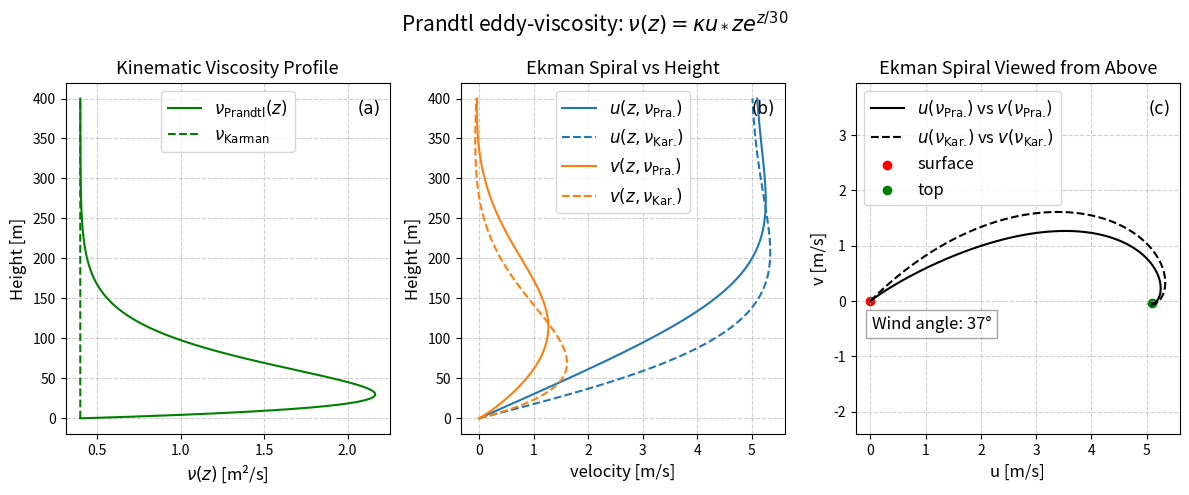

Recreate this plot in Python. (Note: this script raises an exception after producing the figure.)
#!/usr/bin/env python3
# -*- coding: utf-8 -*-
"""
Created on Fri Nov 14 14:01:30 2025

@author: fredrik

Fixed Ekman BVP script
- vectorized, robust nu(z)
- correct coupling a(z)=f/nu(z)
- correct decay rate k = sqrt(a)/sqrt(2)
- correct Robin BCs: u' + k u = 0, v' + k v = 0 at z_max
- consistent plotting (no accidental +u0 shifts)
"""

import numpy as np
import matplotlib.pyplot as plt
from scipy.integrate import solve_bvp

# -------------------------
# Parameters / grid
# -------------------------
u0      = 5.0                                # Thermal-wind scale (m/s)
Omega   = 2*np.pi / (24*3600)                # Earth's rotation rate (rad/s)
lat_rad = np.deg2rad(45.0)
f       = 2 * Omega * np.sin(lat_rad)        # Coriolis parameter at 

z_max   = 400      # truncation depth (m)
z_surf  = 1        # At which height is surface? (for wind)
nz      = 5000       # grid points
z_heights = np.linspace(0.0, z_max, nz)

# Prandtl parameters for nu(z)
k_karman = 0.4
u_friction = 0.4    # friction velocity u*
h_BL = 100.0        # boundary-layer height H (m)

background_viscosity = 0.4

# -------------------------
# nu(z): Prandtl parabolic eddy viscosity (vectorized)
# -------------------------
def nu(z):
    """
    Prandtl parabolic eddy-viscosity profile, vectorized.
    nu(z) = max(molecular_viscosity, kappa * u_* * z * (1 - z/H))
    Works for scalar or numpy array z.
    """
    z = np.asarray(z, dtype=float)
    nu_par = background_viscosity + k_karman*u_friction*z*np.exp(-z/30)

    return nu_par


# -------------------------
# coupling a(z) = f / nu(z)
# -------------------------
def a_coupling(z):
    z = np.asarray(z, dtype=float)
    return f / nu(z)


# -------------------------
# decay rate k(z) = sqrt(a)/sqrt(2)
# -------------------------
def decay_rate(z):
    a = a_coupling(z)
    return np.sqrt(a) / np.sqrt(2.0)


# -------------------------
# Convert to first-order system
# Y = [u, up, v, vp]
# Y' = [ up, -a(z)*v, vp, a(z)*u ]
# -------------------------
def fun(z, Y):
    u = Y[0]
    up = Y[1]
    v = Y[2]
    vp = Y[3]
    a = a_coupling(z)   # a can be scalar or array; broadcasting works
    return np.vstack((up,
                      -a * v,
                      vp,
                      a * u))


# -------------------------
# Boundary conditions
# -------------------------
def bc(Y0, Yf):
    # evaluate decay rate at z_max (scalar)
    k_lim = decay_rate(z_max)
    u0_val, up0_val, v0_val, vp0_val = Y0
    uf_val, upf_val, vf_val, vpf_val = Yf
    return np.array([
        v0_val - 0.0,        # v(0)=0
        u0_val + u0,         # u(0) = -u0
        upf_val + k_lim * uf_val,   # u'(zmax) + k u(zmax) = 0
        vpf_val + k_lim * vf_val    # v'(zmax) + k v(zmax) = 0
    ])


# -------------------------
# initial guess (physically motivated)
# -------------------------
# estimate mean k from mean a
k_mean = np.sqrt(np.mean(a_coupling(z_heights))) / np.sqrt(2.0)

u_guess = -u0 * np.exp(-k_mean * z_heights) * np.cos(k_mean * z_heights)
v_guess =  u0 * np.exp(-k_mean * z_heights) * np.sin(k_mean * z_heights)
up_guess = np.gradient(u_guess, z_heights)
vp_guess = np.gradient(v_guess, z_heights)
Y_guess = np.vstack((u_guess, up_guess, v_guess, vp_guess))


# -------------------------
# Solve BVP
# -------------------------
sol = solve_bvp(fun, bc, z_heights, Y_guess, max_nodes=20000)
if sol.status != 0:
    print("Warning: solve_bvp did not fully converge. status:", sol.status, "message:", sol.message)

u_sol = sol.y[0]
v_sol = sol.y[2]
z_sol = sol.x


# -------------------------
# Angle at surface
# -------------------------
idx = np.argmin(np.abs(z_sol - z_surf))
theta0 = np.arctan2(np.abs(v_sol[idx]-v_sol[0]), np.abs(u_sol[idx]-u_sol[0]))
theta_deg = np.degrees(theta0)
print(f"Angle at the surface: {theta_deg:.0f} degrees")



# -------------------------
# Prepare analytic constant-nu solution for comparison
# -------------------------
nu_inft = background_viscosity
a_const = f / nu_inft
k_const = np.sqrt(a_const) / np.sqrt(2.0)

u_old = -u0 * np.exp(-k_const * z_sol) * np.cos(k_const * z_sol)
v_old =  u0 * np.exp(-k_const * z_sol) * np.sin(k_const * z_sol)


# -------------------------
# Plotting
# -------------------------
plt.close("all")
fig, axs = plt.subplots(1,3, figsize=(12,5))
fig.suptitle(r'Prandtl eddy-viscosity: $\nu(z)=\kappa u_* ze^{z/30}$', fontsize=15)

ax = axs[0]
ax.plot(nu(z_sol), z_sol, color='green', label=r'$\nu_\text{Prandtl}(z)$')
ax.plot(nu_inft+0*z_sol, z_sol, '--', color='green', label=r'$\nu_\text{Karman}$')
ax.set_xlabel(r"$\nu(z)$ [m²/s]", fontsize=12)
ax.set_ylabel("Height [m]", fontsize=12)
ax.set_title("Kinematic Viscosity Profile", fontsize=13)
ax.grid(True, linestyle='--', alpha=0.6)
ax.legend(loc="upper center", fontsize=12)
ax.text(0.97, 0.95, "(a)", transform=ax.transAxes, fontsize=12, fontname='DejaVu Sans', ha='right', va='top')


ax = axs[1]
ax.plot(u0+u_sol, z_sol, label=r"$u(z, \nu_\text{Pra.})$", c="C0")
ax.plot(u0+u_old, z_sol, label=r"$u(z, \nu_\text{Kar.})$", linestyle="--", c="C0")
ax.plot(v_sol, z_sol, label=r"$v(z, \nu_\text{Pra.})$", c="C1")
ax.plot(v_old, z_sol, label=r"$v(z, \nu_\text{Kar.})$",linestyle="--", c="C1")
ax.text(0.97, 0.95, "(b)", transform=ax.transAxes, fontsize=12, fontname='DejaVu Sans', ha='right', va='top')


ax.set_xlabel("velocity [m/s]", fontsize=12)
ax.set_ylabel("Height [m]", fontsize=12)
ax.set_title("Ekman Spiral vs Height", fontsize=13)
ax.grid(True, linestyle='--', alpha=0.6)
ax.legend(fontsize=12)

ax = axs[2]
ax.plot(u0+u_sol, v_sol, '-k', label=r"$u(\nu_\text{Pra.})$ vs $v(\nu_\text{Pra.})$")
ax.plot(u0+u_old, v_old, '-k',linestyle="--", c="black", label=r"$u(\nu_\text{Kar.})$ vs $v(\nu_\text{Kar.})$")
ax.scatter(u0+u_sol[0], v_sol[0], color='red', label='surface')
ax.scatter(u0+u_sol[-1], v_sol[-1], color='green', label='top')
ax.set_xlabel("u [m/s]", fontsize=12)
ax.set_ylabel("v [m/s]", fontsize=12)
ax.set_title("Ekman Spiral Viewed from Above", fontsize=13)
ax.grid(True, linestyle='--', alpha=0.6)
ax.legend(fontsize=12)
ax.axis('equal')
ax.text(0.97, 0.95, "(c)", transform=ax.transAxes, fontsize=12, fontname='DejaVu Sans', ha='right', va='top')


angle_text = f"Wind angle: {theta_deg:.0f}°"
ax.text(0.05, 0.3, angle_text, transform=ax.transAxes, fontsize=12,
        bbox=dict(facecolor='white', alpha=0.7, edgecolor='gray'))

plt.tight_layout()
plt.show()



plt.savefig("Notes_Ekman_spiral/Figures/BVP_Prandt2.png",dpi=400)
plt.savefig("Notes_Ekman_spiral/Figures/nice figures/BVP_Prandtl_exp.png",dpi=400)
